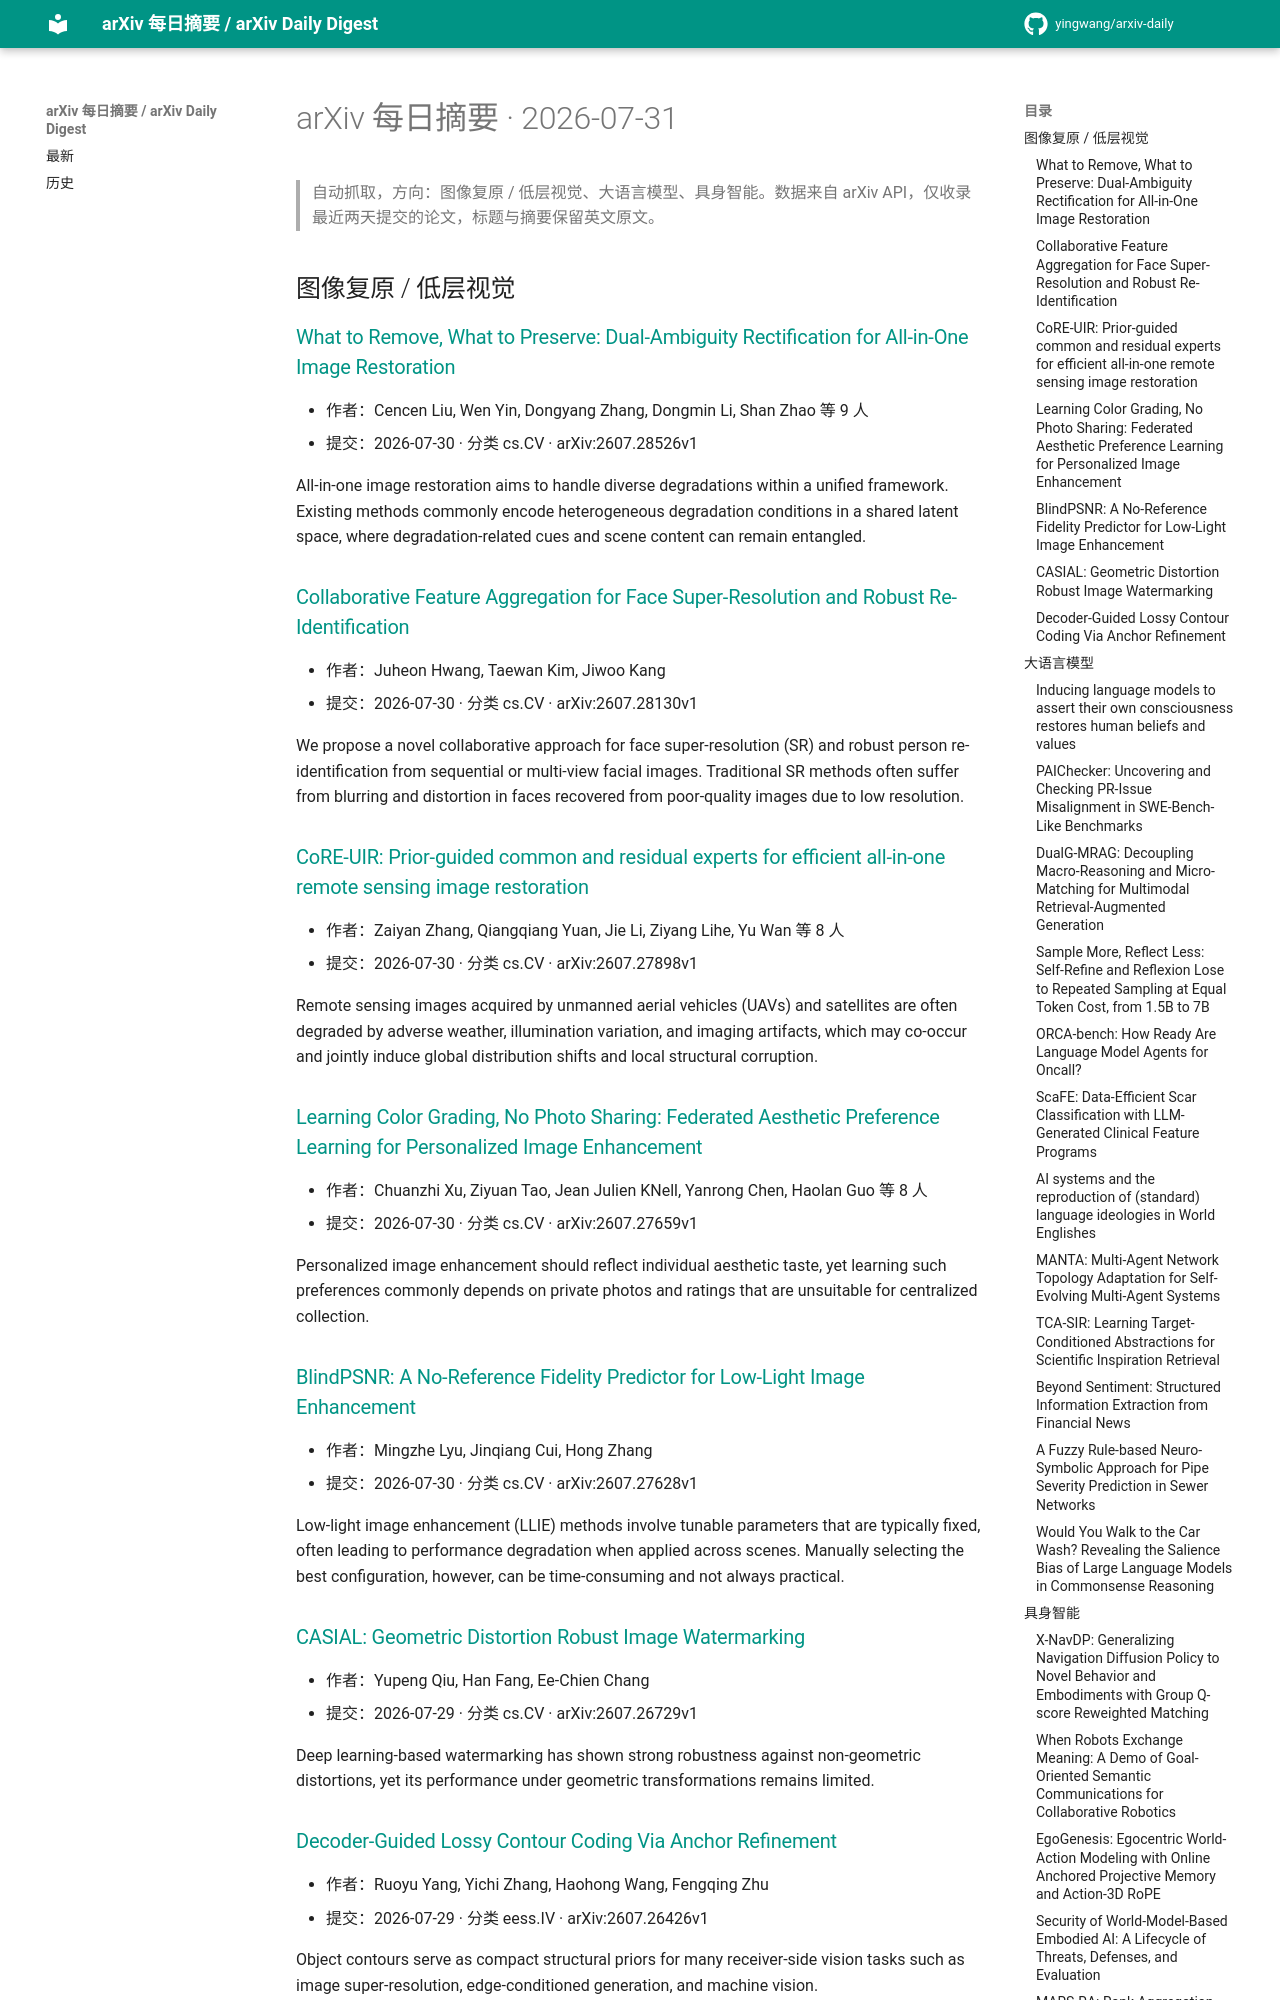

repository: yingwang/arxiv-daily · page: digests/2026-07-31/index.html · generator: mkdocs

# arXiv 每日摘要 · 2026-07-31

> 自动抓取，方向：图像复原 / 低层视觉、大语言模型、具身智能。数据来自 arXiv API，仅收录最近两天提交的论文，标题与摘要保留英文原文。

## 图像复原 / 低层视觉

### [What to Remove, What to Preserve: Dual-Ambiguity Rectification for All-in-One Image Restoration](http://arxiv.org/abs/2607.28526v1)

- 作者：Cencen Liu, Wen Yin, Dongyang Zhang, Dongmin Li, Shan Zhao 等 9 人
- 提交：2026-07-30 · 分类 cs.CV · arXiv:2607.28526v1

All-in-one image restoration aims to handle diverse degradations within a unified framework. Existing methods commonly encode heterogeneous degradation conditions in a shared latent space, where degradation-related cues and scene content can remain entangled.

### [Collaborative Feature Aggregation for Face Super-Resolution and Robust Re-Identification](http://arxiv.org/abs/2607.28130v1)

- 作者：Juheon Hwang, Taewan Kim, Jiwoo Kang
- 提交：2026-07-30 · 分类 cs.CV · arXiv:2607.28130v1

We propose a novel collaborative approach for face super-resolution (SR) and robust person re-identification from sequential or multi-view facial images. Traditional SR methods often suffer from blurring and distortion in faces recovered from poor-quality images due to low resolution.

### [CoRE-UIR: Prior-guided common and residual experts for efficient all-in-one remote sensing image restoration](http://arxiv.org/abs/2607.27898v1)

- 作者：Zaiyan Zhang, Qiangqiang Yuan, Jie Li, Ziyang Lihe, Yu Wan 等 8 人
- 提交：2026-07-30 · 分类 cs.CV · arXiv:2607.27898v1

Remote sensing images acquired by unmanned aerial vehicles (UAVs) and satellites are often degraded by adverse weather, illumination variation, and imaging artifacts, which may co-occur and jointly induce global distribution shifts and local structural corruption.

### [Learning Color Grading, No Photo Sharing: Federated Aesthetic Preference Learning for Personalized Image Enhancement](http://arxiv.org/abs/2607.27659v1)

- 作者：Chuanzhi Xu, Ziyuan Tao, Jean Julien KNell, Yanrong Chen, Haolan Guo 等 8 人
- 提交：2026-07-30 · 分类 cs.CV · arXiv:2607.27659v1

Personalized image enhancement should reflect individual aesthetic taste, yet learning such preferences commonly depends on private photos and ratings that are unsuitable for centralized collection.

### [BlindPSNR: A No-Reference Fidelity Predictor for Low-Light Image Enhancement](http://arxiv.org/abs/2607.27628v1)

- 作者：Mingzhe Lyu, Jinqiang Cui, Hong Zhang
- 提交：2026-07-30 · 分类 cs.CV · arXiv:2607.27628v1

Low-light image enhancement (LLIE) methods involve tunable parameters that are typically fixed, often leading to performance degradation when applied across scenes. Manually selecting the best configuration, however, can be time-consuming and not always practical.

### [CASIAL: Geometric Distortion Robust Image Watermarking](http://arxiv.org/abs/2607.26729v1)

- 作者：Yupeng Qiu, Han Fang, Ee-Chien Chang
- 提交：2026-07-29 · 分类 cs.CV · arXiv:2607.26729v1

Deep learning-based watermarking has shown strong robustness against non-geometric distortions, yet its performance under geometric transformations remains limited.

### [Decoder-Guided Lossy Contour Coding Via Anchor Refinement](http://arxiv.org/abs/2607.26426v1)

- 作者：Ruoyu Yang, Yichi Zhang, Haohong Wang, Fengqing Zhu
- 提交：2026-07-29 · 分类 eess.IV · arXiv:2607.26426v1

Object contours serve as compact structural priors for many receiver-side vision tasks such as image super-resolution, edge-conditioned generation, and machine vision.

## 大语言模型
